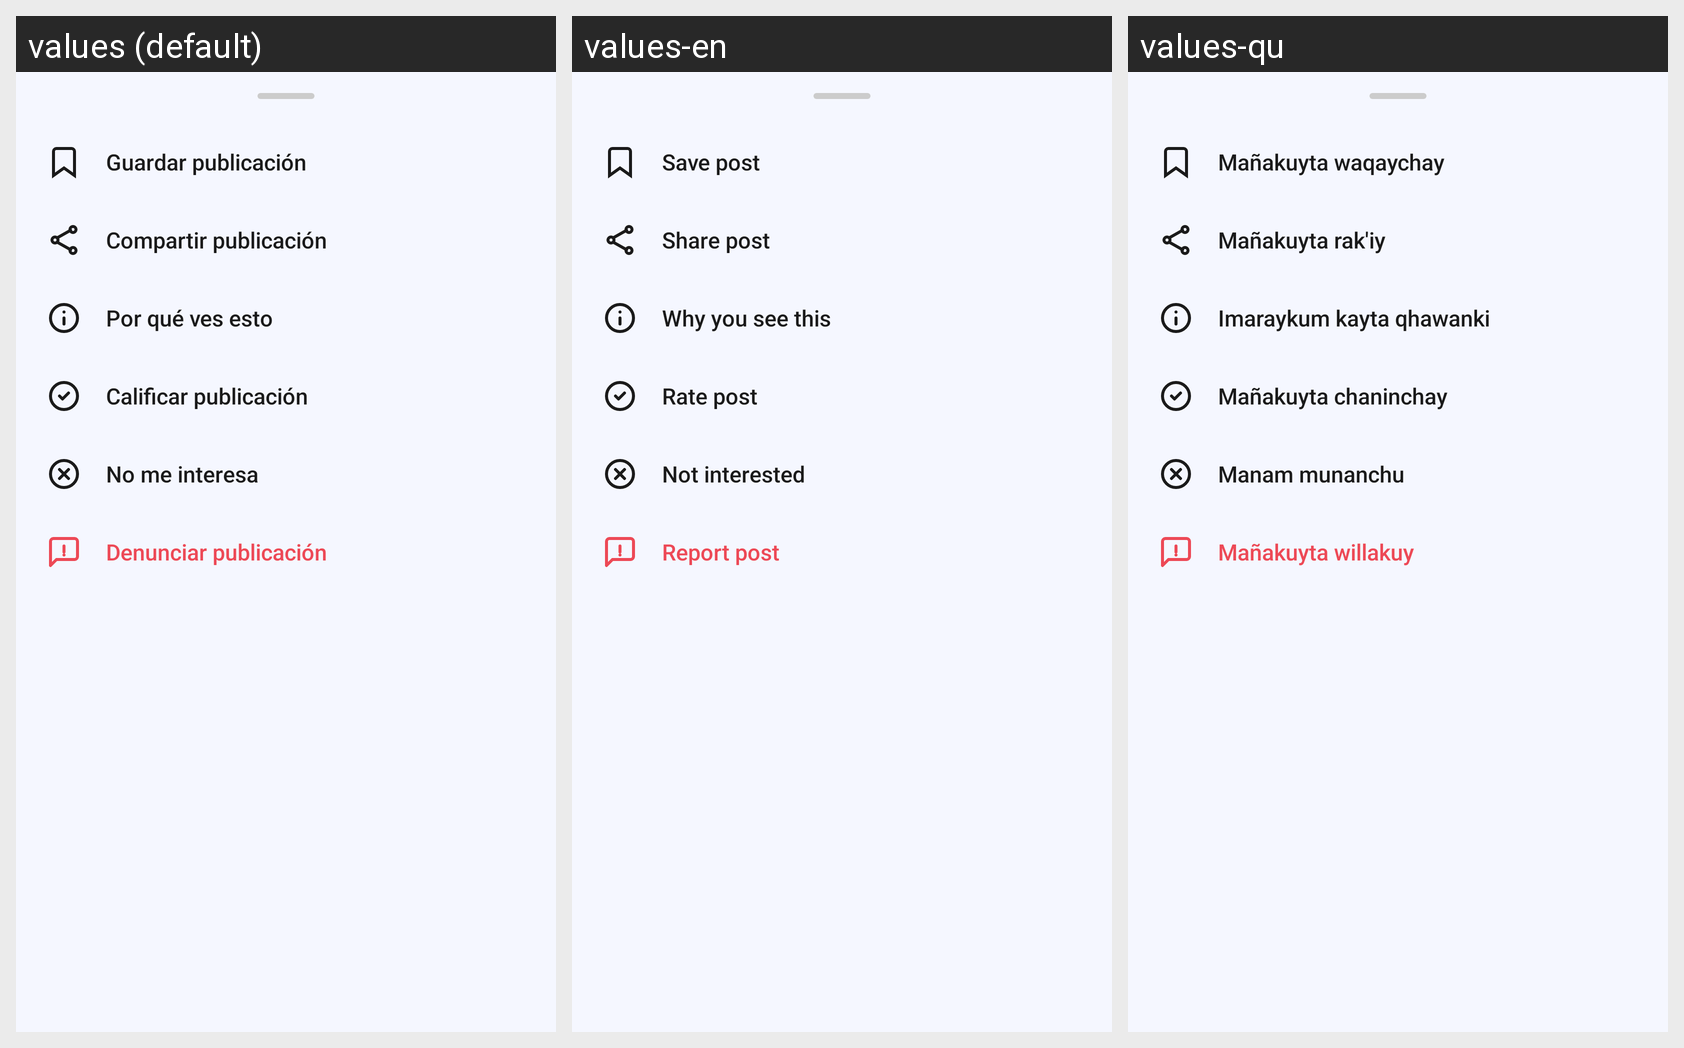

Strings drawn on this Android screen and how each of the app's shown locales translates them:
Android screen res/layout/dialog_job_options.xml rendered under 3 locales, left to right: values (default), values-en, values-qu. Device: Nexus 5 (rendered at 1080×1920; each locale shown at half size, 540×960, under a caption strip naming it); theme Theme.ChambAYA.
Strings drawn on this screen, with the default value and each locale's value (text and hints the layout hard-codes, and strings that could not be matched under every locale, appear in the picture but are not listed):

sheet_opciones_guardar
  values: Guardar publicación
  values-en: Save post
  values-qu: Mañakuyta waqaychay

sheet_opciones_compartir
  values: Compartir publicación
  values-en: Share post
  values-qu: Mañakuyta rak'iy

sheet_opciones_porque
  values: Por qué ves esto
  values-en: Why you see this
  values-qu: Imaraykum kayta qhawanki

sheet_opciones_calificar
  values: Calificar publicación
  values-en: Rate post
  values-qu: Mañakuyta chaninchay

sheet_opciones_no_interesa
  values: No me interesa
  values-en: Not interested
  values-qu: Manam munanchu

sheet_opciones_denunciar
  values: Denunciar publicación
  values-en: Report post
  values-qu: Mañakuyta willakuy
